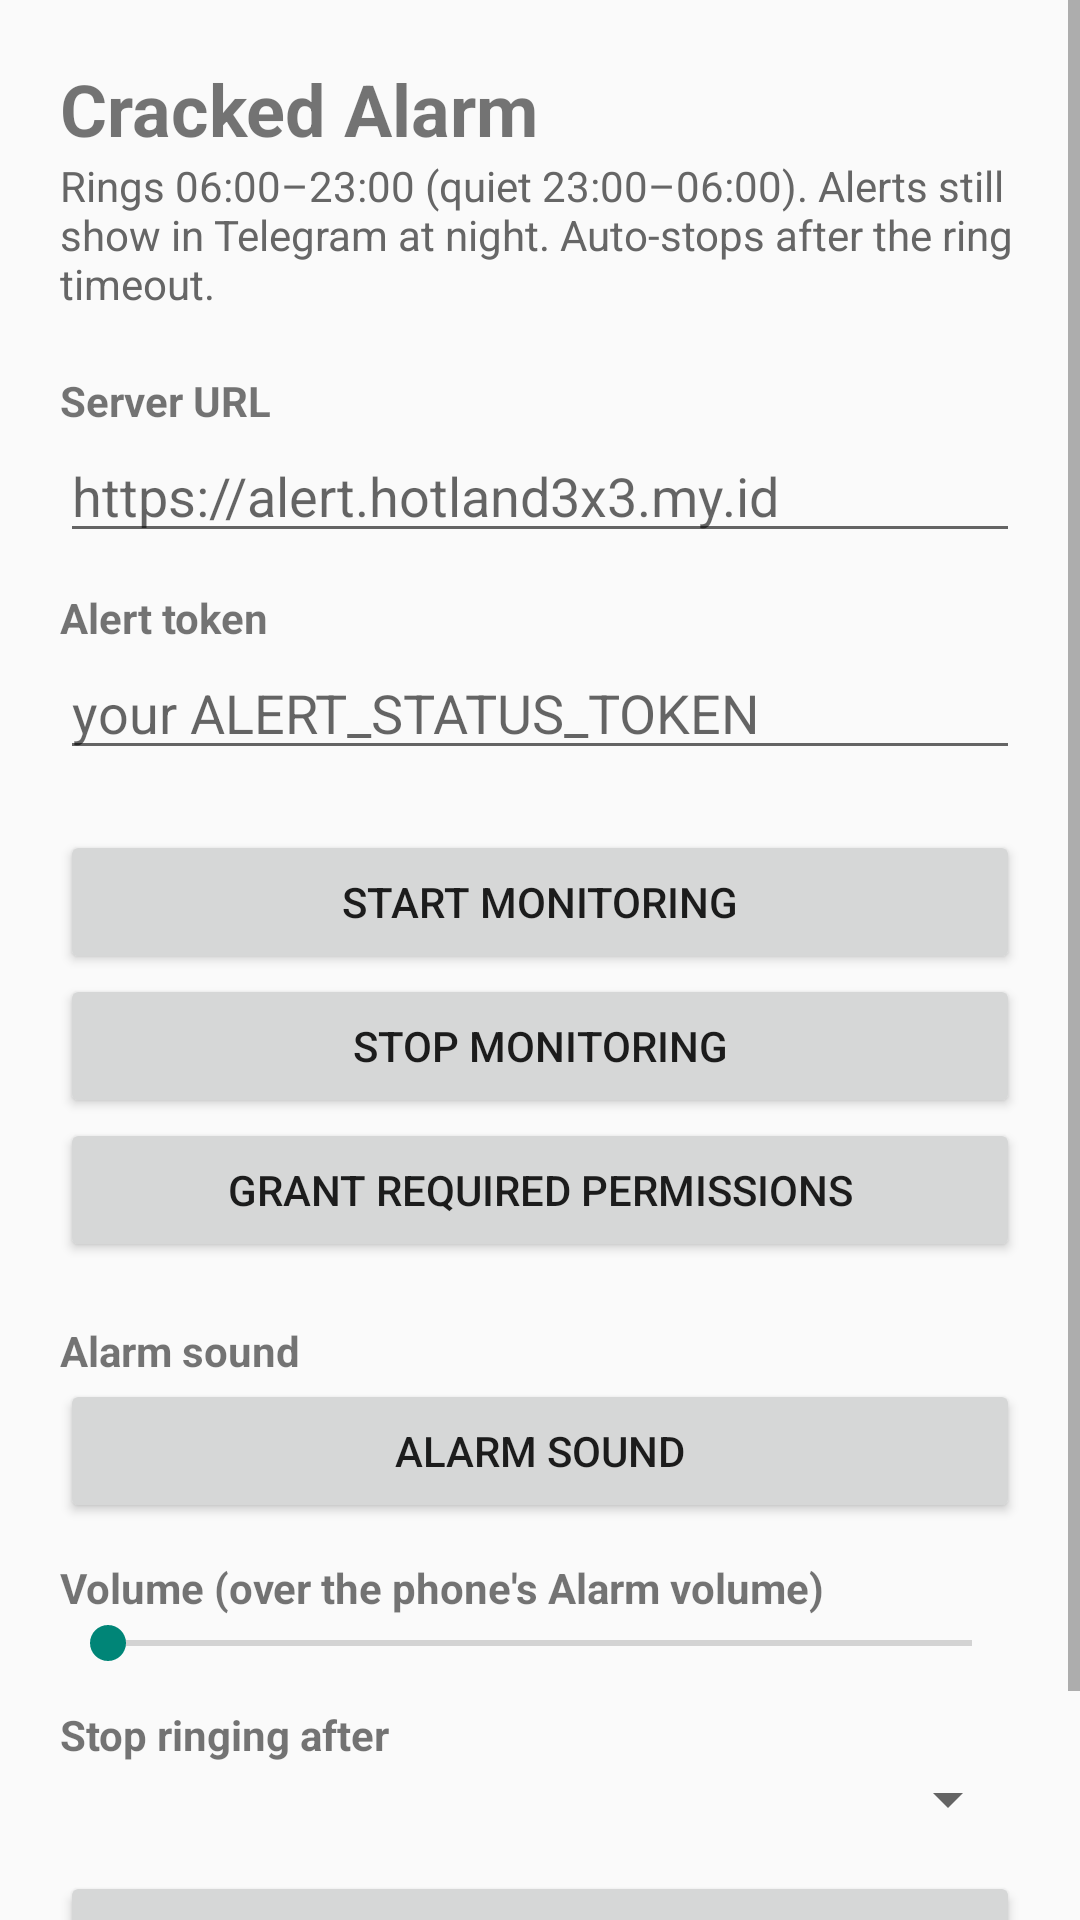

Layout XML and referenced resources for this Android screen:
<!-- AndroidManifest.xml: application theme Theme.CrackedAlarm -->
<!-- res/layout/activity_config.xml -->
<?xml version="1.0" encoding="utf-8"?>
<ScrollView xmlns:android="http://schemas.android.com/apk/res/android"
    android:layout_width="match_parent"
    android:layout_height="match_parent">

    <LinearLayout
        android:layout_width="match_parent"
        android:layout_height="wrap_content"
        android:orientation="vertical"
        android:padding="20dp">

        <TextView
            android:layout_width="wrap_content"
            android:layout_height="wrap_content"
            android:text="Cracked Alarm"
            android:textSize="24sp"
            android:textStyle="bold" />

        <TextView
            android:layout_width="wrap_content"
            android:layout_height="wrap_content"
            android:layout_marginBottom="20dp"
            android:text="Rings 06:00–23:00 (quiet 23:00–06:00). Alerts still show in Telegram at night. Auto-stops after the ring timeout."
            android:textColor="#666"
            android:textSize="14sp" />

        <TextView
            android:layout_width="wrap_content"
            android:layout_height="wrap_content"
            android:text="Server URL"
            android:textSize="14sp"
            android:textStyle="bold" />

        <EditText
            android:id="@+id/url_input"
            android:layout_width="match_parent"
            android:layout_height="wrap_content"
            android:hint="https://alert.hotland3x3.my.id"
            android:inputType="textUri" />

        <TextView
            android:layout_width="wrap_content"
            android:layout_height="wrap_content"
            android:layout_marginTop="12dp"
            android:text="Alert token"
            android:textSize="14sp"
            android:textStyle="bold" />

        <EditText
            android:id="@+id/token_input"
            android:layout_width="match_parent"
            android:layout_height="wrap_content"
            android:hint="your ALERT_STATUS_TOKEN"
            android:inputType="text" />

        <Button
            android:id="@+id/start_btn"
            android:layout_width="match_parent"
            android:layout_height="wrap_content"
            android:layout_marginTop="20dp"
            android:text="Start monitoring" />

        <Button
            android:id="@+id/stop_btn"
            android:layout_width="match_parent"
            android:layout_height="wrap_content"
            android:text="Stop monitoring" />

        <Button
            android:id="@+id/settings_btn"
            android:layout_width="match_parent"
            android:layout_height="wrap_content"
            android:text="Grant required permissions" />

        <TextView
            android:layout_width="wrap_content"
            android:layout_height="wrap_content"
            android:layout_marginTop="20dp"
            android:text="Alarm sound"
            android:textSize="14sp"
            android:textStyle="bold" />

        <Button
            android:id="@+id/sound_btn"
            android:layout_width="match_parent"
            android:layout_height="wrap_content"
            android:text="Alarm sound" />

        <TextView
            android:layout_width="wrap_content"
            android:layout_height="wrap_content"
            android:layout_marginTop="12dp"
            android:text="Volume (over the phone's Alarm volume)"
            android:textSize="14sp"
            android:textStyle="bold" />

        <SeekBar
            android:id="@+id/volume_bar"
            android:layout_width="match_parent"
            android:layout_height="wrap_content"
            android:max="100" />

        <TextView
            android:layout_width="wrap_content"
            android:layout_height="wrap_content"
            android:layout_marginTop="12dp"
            android:text="Stop ringing after"
            android:textSize="14sp"
            android:textStyle="bold" />

        <Spinner
            android:id="@+id/ring_spinner"
            android:layout_width="match_parent"
            android:layout_height="wrap_content" />

        <Button
            android:id="@+id/test_btn"
            android:layout_width="match_parent"
            android:layout_height="wrap_content"
            android:layout_marginTop="12dp"
            android:text="Test ring (4s)" />

        <TextView
            android:id="@+id/status"
            android:layout_width="match_parent"
            android:layout_height="wrap_content"
            android:layout_marginTop="16dp"
            android:text="Not monitoring."
            android:textSize="14sp" />
    </LinearLayout>
</ScrollView>
<!-- resources referenced by this layout -->
<resources>
  <style name="Theme.CrackedAlarm" parent="@android:style/Theme.Material.Light.NoActionBar" />
</resources>
